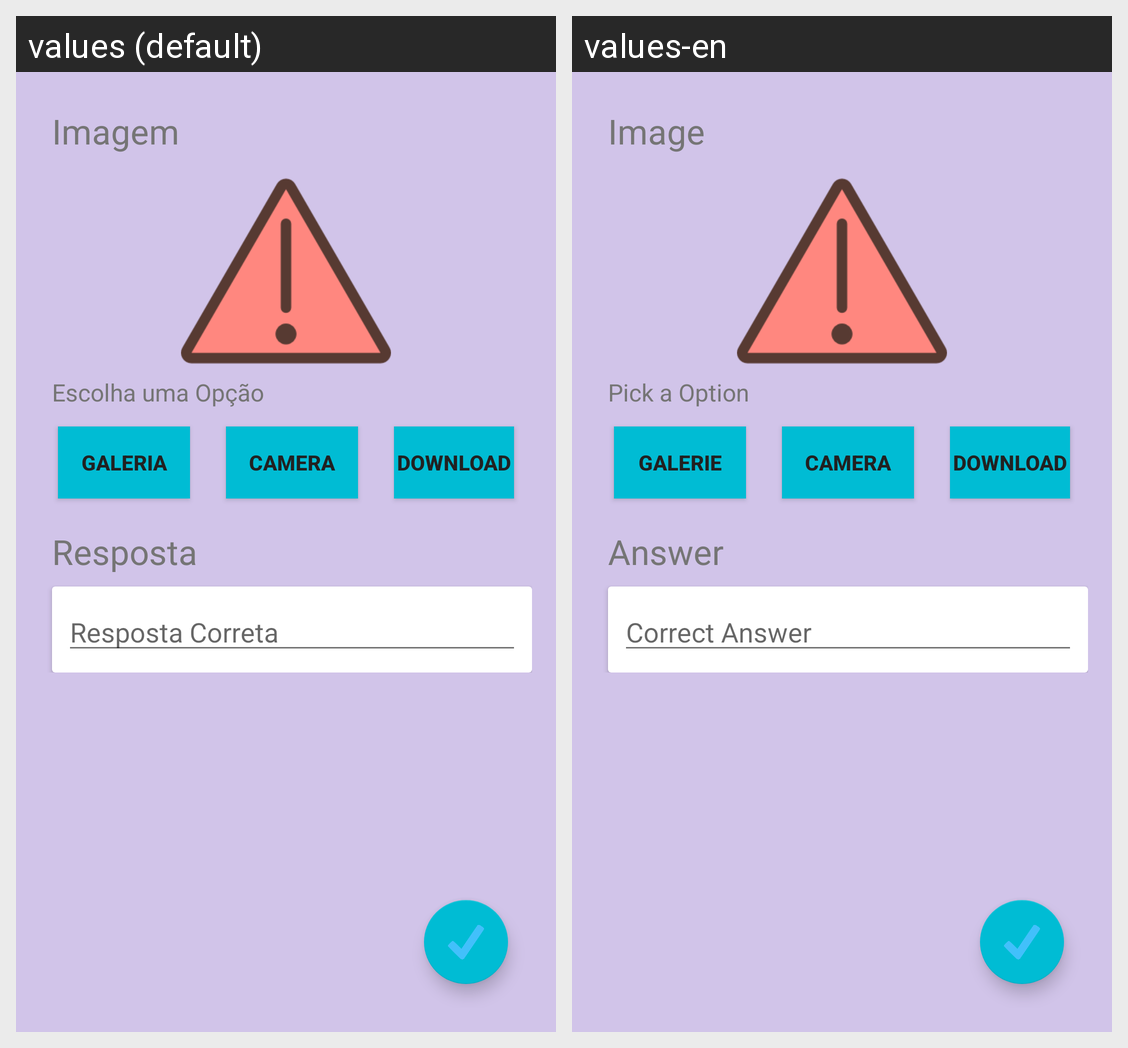

Translations of the strings shown on this Android screen, per locale in the grid:
Android screen res/layout/fragment_admin_nova_pergunta.xml rendered under 2 locales, left to right: values (default), values-en. Device: Nexus 5 (rendered at 1080×1920; each locale shown at half size, 540×960, under a caption strip naming it); theme AppTheme.
Strings drawn on this screen, with the default value and each locale's value (text and hints the layout hard-codes, and strings that could not be matched under every locale, appear in the picture but are not listed):

admin_nova_pergunta_imagem
  values: Imagem
  values-en: Image

admin_nova_pergunta_imagem_opcao
  values: Escolha uma Opção
  values-en: Pick a Option

admin_bt_galeria
  values: Galeria
  values-en: Galerie

admin_bt_camera
  values: Camera
  values-en: Camera  [not translated; the default value is used]

admin_bt_download
  values: Download
  values-en: Download  [not translated; the default value is used]

admin_nova_pergunta_resposta
  values: Resposta
  values-en: Answer

admin_nova_pergunta_resposta_correta
  values: Resposta Correta
  values-en: Correct Answer
